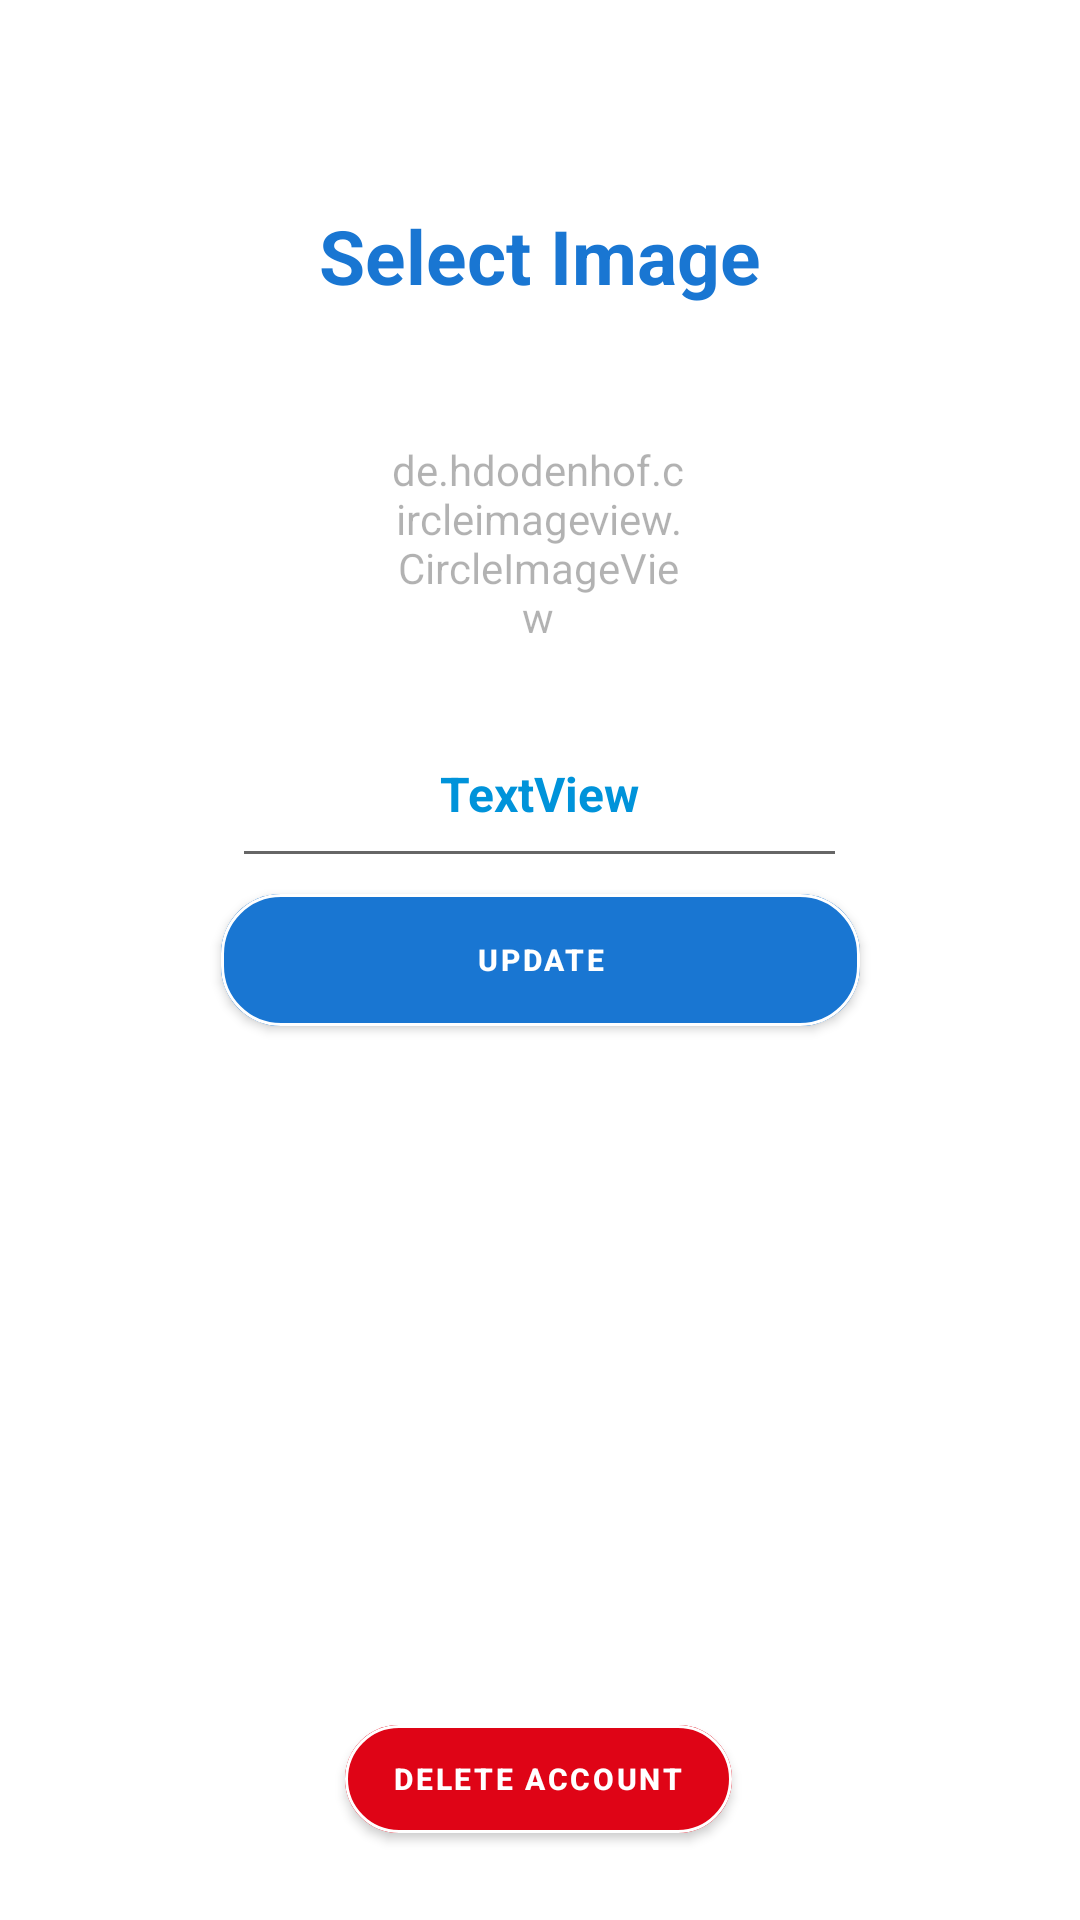

Android layout source for this screen:
<!-- AndroidManifest.xml: application theme Theme.SocialMedia -->
<!-- res/layout/activity_profile.xml -->
<?xml version="1.0" encoding="utf-8"?>
<androidx.constraintlayout.widget.ConstraintLayout
    xmlns:android="http://schemas.android.com/apk/res/android"
    xmlns:tools="http://schemas.android.com/tools"
    android:layout_width="match_parent"
    android:layout_height="match_parent"
    xmlns:app="http://schemas.android.com/apk/res-auto"
    android:background="@color/white"
    tools:context=".MainActivity">
    
    
    <de.hdodenhof.circleimageview.CircleImageView
        android:id="@+id/eslidephoto"
        android:layout_width="100dp"

        android:layout_height="110dp"
        android:layout_alignParentStart="true"
        android:layout_alignParentTop="true"
        android:layout_alignParentEnd="true"
        android:layout_alignParentBottom="true"
        android:layout_gravity="center"
        android:alpha="0.3"
        android:background="@drawable/butterfly"
        android:backgroundTint="#FFFFFF"
        android:foreground="@drawable/add"
        app:layout_constraintBottom_toBottomOf="parent"
        app:layout_constraintEnd_toEndOf="parent"
        app:layout_constraintHorizontal_bias="0.498"
        app:layout_constraintStart_toStartOf="parent"
        app:layout_constraintTop_toTopOf="parent"
        app:layout_constraintVertical_bias="0.238" />

    <EditText
        android:id="@+id/etextView"
        android:layout_width="205dp"
        android:layout_height="59dp"
        android:layout_alignParentStart="true"
        android:layout_alignParentTop="true"
        android:layout_alignParentEnd="true"
        android:layout_alignParentBottom="true"
        android:gravity="center"
        android:text="TextView"
        android:textColor="@color/blue"
        android:textSize="16sp"
        android:textStyle="bold"
        app:layout_constraintBottom_toBottomOf="parent"
        app:layout_constraintEnd_toEndOf="parent"
        app:layout_constraintHorizontal_bias="0.498"
        app:layout_constraintStart_toStartOf="parent"
        app:layout_constraintTop_toTopOf="parent"
        app:layout_constraintVertical_bias="0.402" />

    <com.google.android.material.button.MaterialButton
        android:id="@+id/button12"
        android:layout_width="213dp"
        android:layout_height="56dp"
        android:backgroundTint="@color/navy_blue"
        android:gravity="center"
        android:text="Update"
        android:textColor="@color/white"
        android:textSize="10dp"
        android:textStyle="bold"
        app:cornerRadius="20dp"
        app:layout_constraintBottom_toBottomOf="parent"
        app:layout_constraintEnd_toEndOf="parent"
        app:layout_constraintStart_toStartOf="parent"
        app:layout_constraintTop_toTopOf="parent"
        app:strokeColor="@color/white"
        app:strokeWidth="1dp" />
    <com.google.android.material.button.MaterialButton
        android:id="@+id/button13"
        android:layout_width="wrap_content"
        android:layout_height="wrap_content"
        android:backgroundTint="@color/red"

        android:gravity="center"
        android:text="Delete Account"
        android:textColor="@color/white"
        android:textSize="10dp"
        android:textStyle="bold"
        app:cornerRadius="20dp"
        app:layout_constraintBottom_toBottomOf="parent"
        app:layout_constraintEnd_toEndOf="parent"
        app:layout_constraintHorizontal_bias="0.498"
        app:layout_constraintStart_toStartOf="parent"
        app:layout_constraintTop_toTopOf="parent"
        app:layout_constraintVertical_bias="0.961"
        app:strokeColor="@color/white"
        app:strokeWidth="1dp" />

    <TextView
        android:id="@+id/textView2"
        android:layout_width="wrap_content"
        android:layout_height="wrap_content"
        android:text="Select Image"
        android:textColor="@color/navy_blue"
        android:textSize="25dp"
        android:textStyle="bold"
        app:layout_constraintBottom_toBottomOf="@+id/button13"
        app:layout_constraintEnd_toEndOf="parent"
        app:layout_constraintStart_toStartOf="parent"
        app:layout_constraintTop_toTopOf="parent"
        app:layout_constraintVertical_bias="0.117" />

    <ProgressBar
        android:id="@+id/progressBar2"
        style="?android:attr/progressBarStyle"
        android:layout_width="85dp"
        android:layout_height="78dp"
        android:indeterminate="true"
        android:indeterminateTint="@color/blue"
        android:visibility="invisible"
        app:layout_constraintBottom_toBottomOf="parent"
        app:layout_constraintEnd_toEndOf="parent"
        app:layout_constraintStart_toStartOf="parent"
        app:layout_constraintTop_toTopOf="parent"
        app:layout_constraintVertical_bias="0.603" />
</androidx.constraintlayout.widget.ConstraintLayout>
<!-- resources referenced by this layout -->
<resources>
  <color name="blue">#0093DA</color>
  <color name="navy_blue">#1976D2</color>
  <color name="red">#DF0416</color>
  <color name="white">#FFFFFFFF</color>
  <!-- drawable butterfly: png bitmap (drawable, 63208 bytes) -->
  <style name="Theme.SocialMedia" parent="Theme.MaterialComponents.DayNight.NoActionBar">
          
          <item name="colorPrimary">@color/purple_500</item>
          <item name="colorPrimaryVariant">@color/purple_700</item>
          <item name="colorOnPrimary">@color/white</item>
          
          <item name="colorSecondary">@color/teal_200</item>
  
          <item name="colorSecondaryVariant">@color/teal_700</item>
          <item name="colorOnSecondary">@color/black</item>
          
          <item name="android:statusBarColor" tools:targetApi="l">?attr/colorPrimaryVariant</item>
          
      </style>
  <color name="purple_500">#0093DA</color>
  <color name="purple_700">#FF3700B3</color>
  <color name="teal_200">#FF03DAC5</color>
  <color name="teal_700">#FF018786</color>
  <color name="black">#FF000000</color>
</resources>
